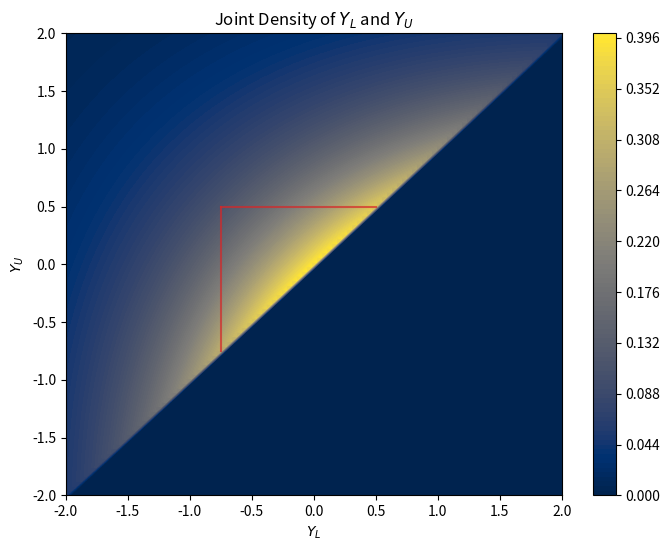

The matplotlib source for this figure: (Note: this script raises an exception after producing the figure.)
# %%
import numpy as np
import matplotlib.pyplot as plt
from scipy.stats import expon, norm

# Adjust the ranges for YL and YU for zooming in on the range -2 to 2
yl_range_zoomed = np.linspace(-2, 2, 100)
yu_range_zoomed = np.linspace(-2, 2, 100)

# Create a grid for YL and YU within the zoomed range
YL_zoomed, YU_zoomed = np.meshgrid(yl_range_zoomed, yu_range_zoomed)

# Calculate Y from YL and YU as Y = (YL + YU) / 2, given YL = Y - Z1 and YU = Y + Z2, for the zoomed range
Y_zoomed = (YL_zoomed + YU_zoomed) / 2

# Calculate Z1 and Z2 from Y, YL, and YU for the zoomed range
Z1_zoomed = Y_zoomed - YL_zoomed
Z2_zoomed = YU_zoomed - Y_zoomed

# Compute the density for the zoomed range
joint_density_zoomed = norm.pdf(Y_zoomed) * expon.pdf(Z1_zoomed) * expon.pdf(Z2_zoomed)

# Plot for the zoomed range
fig, ax = plt.subplots(figsize=(8, 6))
contour = ax.contourf(
    YL_zoomed, YU_zoomed, joint_density_zoomed, levels=100, cmap="cividis"
)
fig.colorbar(contour)

ax.plot([-0.75, -0.75], [-0.75, 0.5], color="tab:red", linestyle="-", alpha=0.7)
ax.plot([-0.75, 0.5], [0.5, 0.5], color="tab:red", linestyle="-", alpha=0.7)

ax.set_title("Joint Density of $Y_L$ and $Y_U$")
ax.set_xlabel("$Y_L$")
ax.set_ylabel("$Y_U$")
ax.set_facecolor("white")  # Ensuring the background color is white
plt.savefig("simulation-results/joint-density.pdf")
plt.show()

# %%
